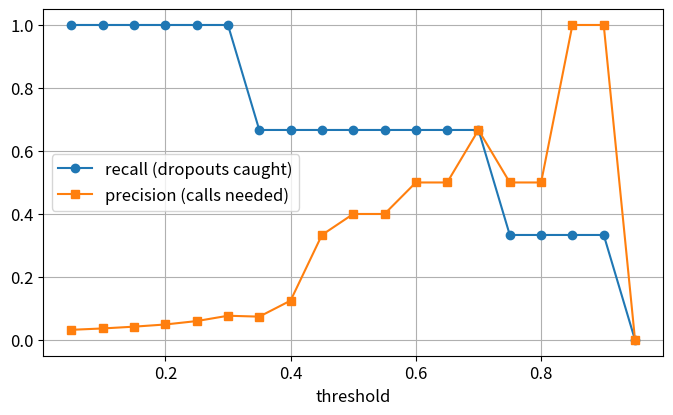

Python code for this plot:
import numpy as np
import matplotlib.pyplot as plt
np.set_printoptions(precision=3, suppress=True)
plt.rcParams.update({"figure.figsize": (8, 4.5), "axes.grid": True, "font.size": 12})

my_prediction = {'accuracy': 0.97, 'caught': 0}

drop = np.array([0.9, 0.7, 0.3])                                   # 3 dropouts
stay = np.r_[[0.8, 0.65, 0.55], 0.02 + 0.43 * np.arange(94) / 93]   # 97 who stay
scores = np.r_[drop, stay]
truth = np.r_[np.ones(3), np.zeros(97)]                            # 1 = dropped out
print(len(scores), 'students ·', int(truth.sum()), 'dropouts')

def boxes(threshold):
    flag = scores >= threshold
    tp = int(np.sum(flag & (truth == 1))); fp = int(np.sum(flag & (truth == 0)))
    fn = int(np.sum(~flag & (truth == 1))); tn = int(np.sum(~flag & (truth == 0)))
    return tp, fp, fn, tn

tp, fp, fn, tn = boxes(0.5)
print(f'caught {tp} · false alarms {fp} · missed {fn} · correctly left alone {tn}')

accuracy = (tp + tn) / 100
recall = tp / (tp + fn)
precision = tp / (tp + fp)
lazy_accuracy = 97 / 100
print(f'accuracy {accuracy:.0%} (lazy {lazy_accuracy:.0%}) · recall {recall:.0%} · precision {precision:.0%}')

assert (tp, fp, fn, tn) == (2, 3, 1, 94), 'the four boxes on the slide'
assert accuracy == 0.96 < lazy_accuracy == 0.97, 'the model is LESS accurate than doing nothing…'
assert tp == 2 and my_prediction['caught'] == 0, '…yet it catches 2 of 3 dropouts'
assert round(recall, 2) == 0.67 and precision == 0.4, 'recall 67% · precision 40%'
assert boxes(0.25)[:3] == (3, 47, 0), 'threshold 0.25: all caught, 50 calls'
print('✓ proof: 96% < 97%, yet 2 of 3 caught · recall 67% · precision 40%')

ts = np.round(np.arange(0.05, 0.96, 0.05), 2)
rec = [boxes(t)[0] / 3 for t in ts]
prec = [boxes(t)[0] / max(1, boxes(t)[0] + boxes(t)[1]) for t in ts]
plt.plot(ts, rec, 'o-', label='recall (dropouts caught)')
plt.plot(ts, prec, 's-', label='precision (calls needed)')
plt.xlabel('threshold'); plt.legend(); plt.show()

print(f"{'risk ≥':>7} {'calls':>6} {'caught':>7} {'missed':>7} {'accuracy':>9} {'recall':>7} {'precision':>10}")
rows = {}
for t in (0.3, 0.5, 0.75, 0.85):
    tp, fp, fn, tn = boxes(t)
    rows[t] = (tp + fp, tp, fn, tp + tn, round(100 * tp / 3), round(100 * tp / (tp + fp)))
    print(f'{t:>7} {tp + fp:>6} {tp:>7} {fn:>7} {tp + tn:>8}% {rows[t][4]:>6}% {rows[t][5]:>9}%')
assert rows[0.3] == (39, 3, 0, 64, 100, 8) and rows[0.5] == (5, 2, 1, 96, 67, 40)
assert rows[0.75] == (2, 1, 2, 97, 33, 50) and rows[0.85] == (1, 1, 2, 98, 33, 100)
print('✓ accuracy is highest (98%) when we catch only 1 of 3')

# TODO
